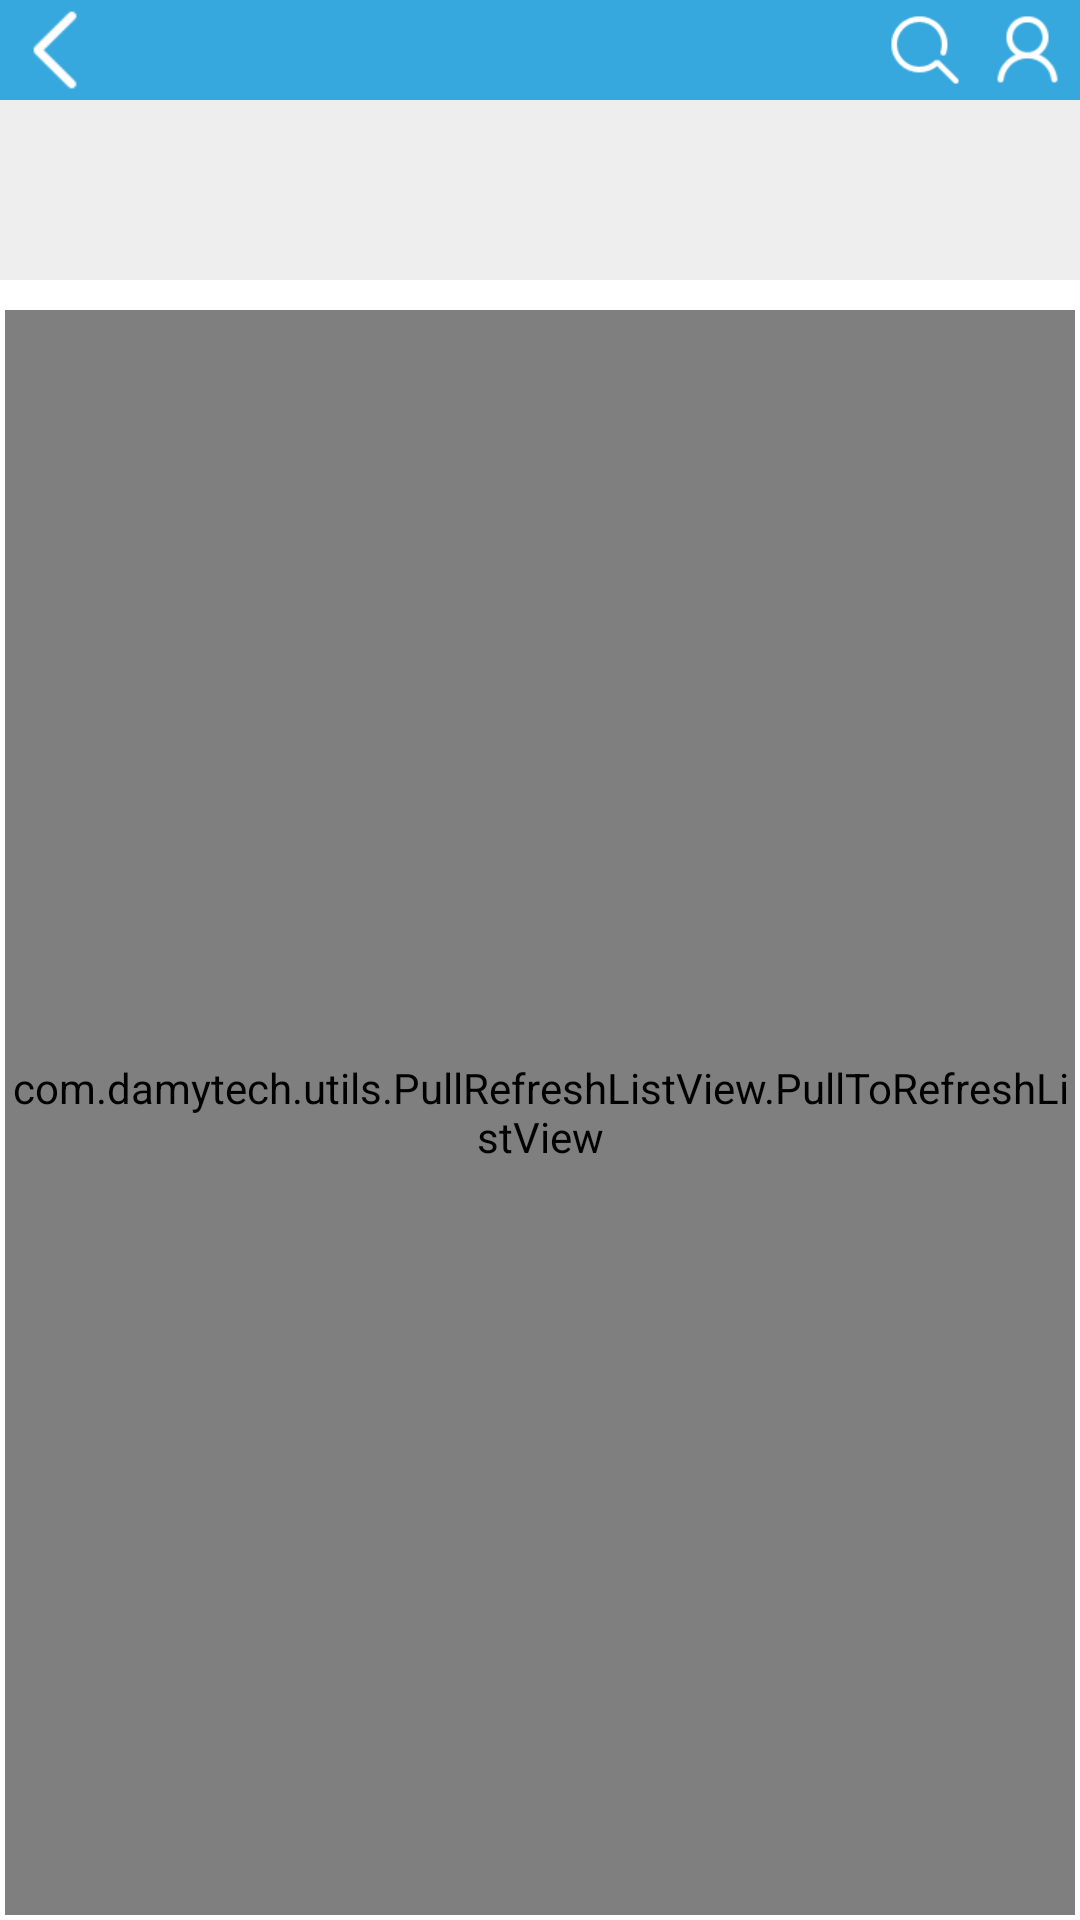

Android layout source for this screen:
<!-- AndroidManifest.xml: application theme android:Theme.NoTitleBar -->
<!-- res/layout/activity_goodlist.xml -->
<?xml version="1.0" encoding="utf-8"?>
<RelativeLayout xmlns:android="http://schemas.android.com/apk/res/android"
              android:layout_width="fill_parent"
              android:layout_height="fill_parent" android:id="@+id/parent_layout" android:background="@color/white">

    <RelativeLayout
            android:layout_width="fill_parent"
            android:layout_height="100px" android:layout_alignParentTop="true"
            android:layout_alignParentLeft="true" android:background="@color/bluelight"
            android:id="@+id/relativeLayout">
        <ImageView
                android:layout_width="50px"
                android:layout_height="80px"
                android:id="@+id/imgBack" android:layout_centerVertical="true" android:layout_alignParentLeft="true"
                android:layout_marginLeft="30px" android:scaleType="fitCenter" android:src="@drawable/leftarrowicon"/>
        <TextView
                android:layout_width="300px"
                android:layout_height="fill_parent"
                android:id="@+id/lblTitle" android:layout_centerVertical="true" android:layout_centerHorizontal="true"
                android:gravity="center" android:textColor="@color/white" android:textSize="50px"
                />
        <ImageView
                android:layout_width="65px"
                android:layout_height="69px"
                android:id="@+id/imgUserInfo" android:layout_centerVertical="true"
                android:layout_alignParentRight="true" android:layout_marginRight="20px" android:scaleType="fitCenter"
                android:src="@drawable/usericon"/>
        <ImageView
                android:layout_width="70px"
                android:layout_height="70px"
                android:id="@+id/imgSearch" android:layout_centerVertical="true"
                android:layout_toLeftOf="@+id/imgUserInfo" android:layout_marginRight="35px"
                android:scaleType="fitCenter" android:src="@drawable/searchicon"/>
    </RelativeLayout>
    <RelativeLayout
            android:layout_width="fill_parent"
            android:layout_height="180px" android:layout_below="@+id/relativeLayout"
            android:background="@color/grayrare" android:id="@+id/rlMenu">
        <RelativeLayout
                android:layout_width="fill_parent"
                android:layout_height="160px"
                android:layout_alignParentLeft="true" android:layout_marginLeft="30px" android:layout_marginRight="30px"
                android:id="@+id/rlGallery" android:layout_centerVertical="true">
            <HorizontalScrollView
                    android:layout_width="fill_parent"
                    android:layout_height="fill_parent"
                    android:id="@+id/horizontalScrollView" android:layout_centerVertical="true"
                    android:layout_centerHorizontal="true">
                <LinearLayout
                        android:id="@+id/llKinds"
                        android:orientation="horizontal"
                        android:layout_width="fill_parent"
                        android:layout_height="fill_parent">
                </LinearLayout>
            </HorizontalScrollView>
        </RelativeLayout>
    </RelativeLayout>
    <view android:layout_width="fill_parent"
          android:layout_height="fill_parent"
          class="com.damytech.utils.PullRefreshListView.PullToRefreshListView" android:id="@+id/listGoods"
          android:layout_below="@+id/rlMenu" android:layout_centerHorizontal="true"
          android:layout_marginTop="30px" android:layout_marginRight="5px" android:layout_marginBottom="5px"
          android:layout_marginLeft="5px"/>
</RelativeLayout>
<!-- resources referenced by this layout -->
<resources>
  <color name="bluelight">#36A8DE</color>
  <color name="grayrare">#EEEEEE</color>
  <color name="white">#FFFFFF</color>
  <!-- drawable leftarrowicon: png bitmap (drawable-hdpi, 3190 bytes) -->
  <!-- drawable searchicon: png bitmap (drawable-hdpi, 3640 bytes) -->
  <!-- drawable usericon: png bitmap (drawable-hdpi, 3570 bytes) -->
</resources>
